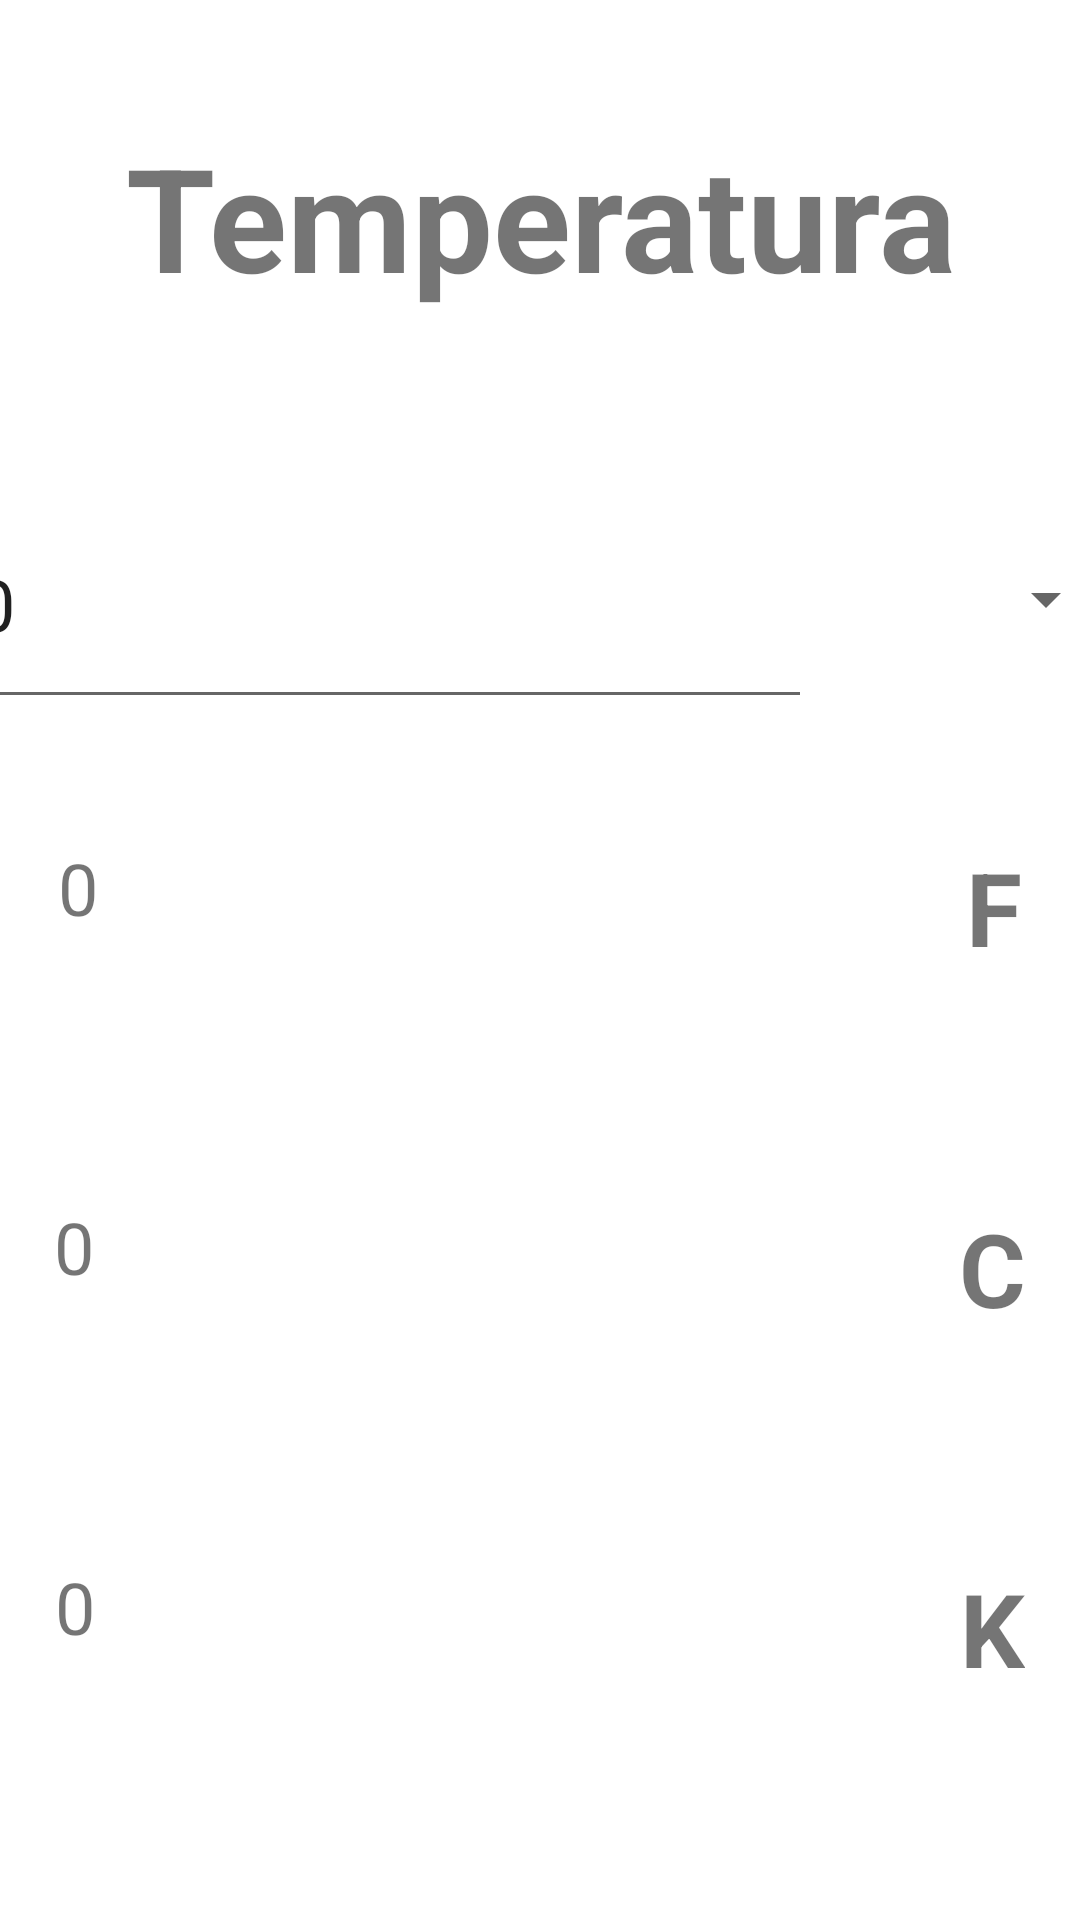

Layout XML and referenced resources for this Android screen:
<!-- AndroidManifest.xml: application theme Theme.Conversor -->
<!-- res/layout/fragment_temperatura_item.xml -->
<?xml version="1.0" encoding="utf-8"?>
<FrameLayout xmlns:android="http://schemas.android.com/apk/res/android"
    xmlns:app="http://schemas.android.com/apk/res-auto"
    xmlns:tools="http://schemas.android.com/tools"
    android:layout_width="match_parent"
    android:layout_height="match_parent"
    tools:context=".TemperaturaItem">

    

    <androidx.constraintlayout.widget.ConstraintLayout
        android:layout_width="match_parent"
        android:layout_height="match_parent">

        <TextView
            android:id="@+id/textView7"
            android:layout_width="match_parent"
            android:layout_height="80dp"
            android:text="@string/temperaturaTitulo"
            android:textAlignment="center"
            android:textSize="48sp"
            android:textStyle="bold"
            app:layout_constraintBottom_toTopOf="@+id/spinner"
            app:layout_constraintEnd_toEndOf="parent"
            app:layout_constraintHorizontal_bias="0.5"
            app:layout_constraintStart_toStartOf="parent"
            app:layout_constraintTop_toTopOf="parent"
            app:layout_constraintVertical_bias="0.5" />

        <Spinner
            android:id="@+id/spinner"
            android:layout_width="102dp"
            android:layout_height="80dp"
            app:layout_constraintBottom_toTopOf="@+id/input1"
            app:layout_constraintEnd_toEndOf="parent"
            app:layout_constraintHorizontal_bias="0.5"
            app:layout_constraintStart_toEndOf="@+id/input"
            app:layout_constraintTop_toBottomOf="@+id/textView7"
            app:layout_constraintVertical_bias="0.5" />

        <TextView
            android:id="@+id/input1"
            android:layout_width="wrap_content"
            android:layout_height="80dp"
            android:clickable="false"
            android:ems="10"
            android:inputType="number|numberDecimal"
            android:text="0"
            android:textSize="24sp"
            app:layout_constraintBottom_toTopOf="@+id/input2"
            app:layout_constraintEnd_toStartOf="@+id/textView2"
            app:layout_constraintHorizontal_bias="0.5"
            app:layout_constraintStart_toStartOf="parent"
            app:layout_constraintTop_toBottomOf="@+id/spinner"
            app:layout_constraintVertical_bias="0.5" />

        <EditText
            android:id="@+id/input"
            android:layout_width="wrap_content"
            android:layout_height="80dp"
            android:clickable="true"
            android:ems="10"
            android:text="0"
            android:textSize="24sp"
            app:layout_constraintBottom_toTopOf="@+id/input1"
            app:layout_constraintEnd_toStartOf="@+id/spinner"
            app:layout_constraintHorizontal_bias="0.5"
            app:layout_constraintStart_toStartOf="parent"
            app:layout_constraintTop_toBottomOf="@+id/textView7"
            app:layout_constraintVertical_bias="0.5" />

        <TextView
            android:id="@+id/input2"
            android:layout_width="wrap_content"
            android:layout_height="80dp"
            android:clickable="false"
            android:ems="10"
            android:text="0"
            android:textSize="24sp"
            app:layout_constraintBottom_toTopOf="@+id/input3"
            app:layout_constraintEnd_toStartOf="@+id/textView"
            app:layout_constraintHorizontal_bias="0.5"
            app:layout_constraintStart_toStartOf="parent"
            app:layout_constraintTop_toBottomOf="@+id/input1"
            app:layout_constraintVertical_bias="0.5" />

        <TextView
            android:id="@+id/input3"
            android:layout_width="wrap_content"
            android:layout_height="81dp"
            android:clickable="false"
            android:ems="10"
            android:text="0"
            android:textSize="24sp"
            app:layout_constraintBottom_toBottomOf="parent"
            app:layout_constraintEnd_toStartOf="@+id/textView3"
            app:layout_constraintHorizontal_bias="0.5"
            app:layout_constraintStart_toStartOf="parent"
            app:layout_constraintTop_toBottomOf="@+id/input2"
            app:layout_constraintVertical_bias="0.5" />

        <TextView
            android:id="@+id/textView"
            android:layout_width="wrap_content"
            android:layout_height="80dp"
            android:text="C"
            android:textSize="34sp"
            android:textStyle="bold"
            app:layout_constraintBottom_toTopOf="@+id/textView3"
            app:layout_constraintEnd_toEndOf="parent"
            app:layout_constraintHorizontal_bias="0.5"
            app:layout_constraintStart_toEndOf="@+id/input2"
            app:layout_constraintTop_toBottomOf="@+id/textView2"
            app:layout_constraintVertical_bias="0.5" />

        <TextView
            android:id="@+id/textView3"
            android:layout_width="wrap_content"
            android:layout_height="80dp"
            android:text="K"
            android:textSize="34sp"
            android:textStyle="bold"
            app:layout_constraintBottom_toBottomOf="parent"
            app:layout_constraintEnd_toEndOf="parent"
            app:layout_constraintHorizontal_bias="0.5"
            app:layout_constraintStart_toEndOf="@+id/input3"
            app:layout_constraintTop_toBottomOf="@+id/textView"
            app:layout_constraintVertical_bias="0.5" />

        <TextView
            android:id="@+id/textView2"
            android:layout_width="wrap_content"
            android:layout_height="80dp"
            android:text="F"
            android:textSize="34sp"
            android:textStyle="bold"
            app:layout_constraintBottom_toTopOf="@+id/textView"
            app:layout_constraintEnd_toEndOf="parent"
            app:layout_constraintHorizontal_bias="0.5"
            app:layout_constraintStart_toEndOf="@+id/input1"
            app:layout_constraintTop_toBottomOf="@+id/spinner"
            app:layout_constraintVertical_bias="0.5" />

    </androidx.constraintlayout.widget.ConstraintLayout>

</FrameLayout>
<!-- resources referenced by this layout -->
<resources>
  <string name="temperaturaTitulo">Temperatura</string>
  <style name="Theme.Conversor" parent="Theme.MaterialComponents.DayNight.NoActionBar">
          
          <item name="colorPrimary">@color/purple_500</item>
          <item name="colorPrimaryVariant">@color/purple_700</item>
          <item name="colorOnPrimary">@color/white</item>
          
          <item name="colorSecondary">@color/teal_200</item>
          <item name="colorSecondaryVariant">@color/teal_700</item>
          <item name="colorOnSecondary">@color/black</item>
          
          <item name="android:statusBarColor">?attr/colorPrimaryVariant</item>
          
      </style>
  <!-- not gathered from this repository: default colours our renderer supplied (Android Studio template values) -->
  <color name="purple_500">#FF6200EE</color>
  <color name="purple_700">#FF3700B3</color>
  <color name="teal_200">#FF03DAC5</color>
  <color name="teal_700">#FF018786</color>
  <color name="black">#FF000000</color>
  <color name="white">#FFFFFFFF</color>
</resources>
